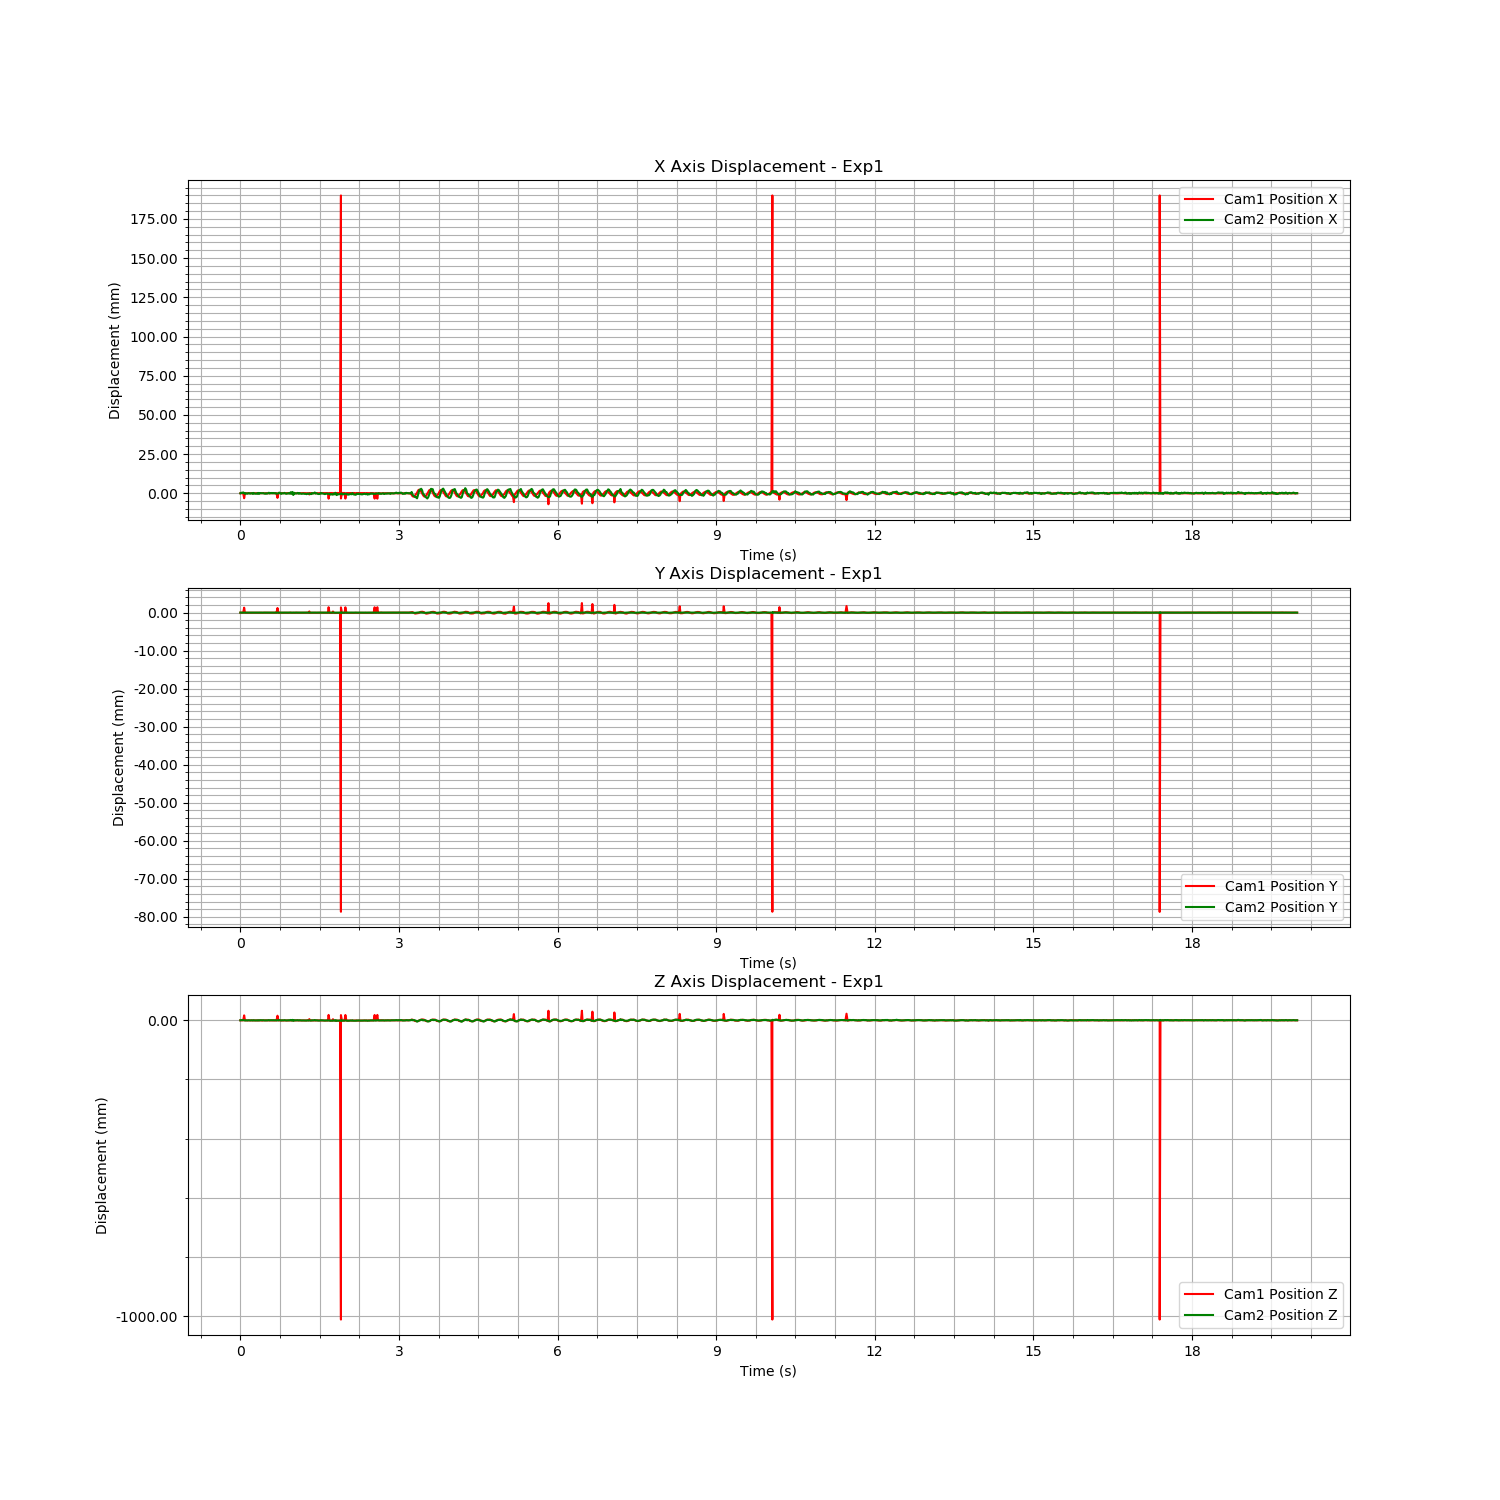

Values plotted in this chart, from the file beside it:
Time (s), Cam1 Fiducial ID, Cam1 Position X, Cam1 Position Y, Cam1 Position Z, Cam1 Rotation X, Cam1 Rotation Y, Cam1 Rotation Z, Cam1 Rotation W, Cam2 Fiducial ID, Cam2 Position X, Cam2 Position Y, Cam2 Position Z, Cam2 Rotation X, Cam2 Rotation Y, Cam2 Rotation Z, Cam2 Rotation W
1722358250, 9, -0.1974, 0.08311, 1.062, -0.0008623, -0.1077, 0.02767, 0.9938, 9, 1.342, -0.01028, 2.375, -0.003796, -0.2295, 0.007251, 0.9733
1722358250, 9, -0.1974, 0.0831, 1.062, -0.0005492, -0.1069, 0.02871, 0.9939, 9, 1.343, -0.01028, 2.375, -0.003626, -0.2289, 0.007588, 0.9734
1722358250, 9, -0.1974, 0.08309, 1.062, -0.0007151, -0.1087, 0.02748, 0.9937, 9, 1.343, -0.01028, 2.375, -0.003622, -0.2295, 0.007507, 0.9733
1722358250, 9, -0.1974, 0.0831, 1.062, -0.0005917, -0.1068, 0.02828, 0.9939, 9, 1.343, -0.01029, 2.376, -0.003345, -0.2285, 0.007722, 0.9735
1722358250, 9, -0.2006, 0.08442, 1.079, -0.002233, -0.05264, -0.002109, 0.9986, 9, 1.343, -0.01028, 2.375, -0.003679, -0.2292, 0.007465, 0.9733
1722358250, 9, -0.1974, 0.08309, 1.062, -0.0005306, -0.1079, 0.0281, 0.9938, 9, 1.342, -0.01028, 2.374, -0.003628, -0.2298, 0.007981, 0.9732
1722358250, 9, -0.1973, 0.08308, 1.062, -0.0005282, -0.1088, 0.02828, 0.9937, 9, 1.342, -0.01028, 2.375, -0.003662, -0.2295, 0.007397, 0.9733
1722358250, 9, -0.1973, 0.08309, 1.062, -0.0007286, -0.1083, 0.02743, 0.9937, 9, 1.342, -0.01027, 2.374, -0.003771, -0.2294, 0.007676, 0.9733
1722358250, 9, -0.1973, 0.08308, 1.062, -0.0006582, -0.1087, 0.02777, 0.9937, 9, 1.342, -0.01028, 2.374, -0.003657, -0.2299, 0.00756, 0.9732
1722358250, 9, -0.1973, 0.08308, 1.062, -0.0006827, -0.1089, 0.02809, 0.9937, 9, 1.342, -0.01028, 2.375, -0.003798, -0.2293, 0.00771, 0.9733
1722358250, 9, -0.1973, 0.08309, 1.062, -0.0007018, -0.1096, 0.02705, 0.9936, 9, 1.342, -0.01028, 2.375, -0.003676, -0.2294, 0.007523, 0.9733
1722358250, 9, -0.1973, 0.08309, 1.062, -0.0007934, -0.1086, 0.02751, 0.9937, 9, 1.342, -0.01028, 2.374, -0.003602, -0.2299, 0.0075, 0.9732
1722358250, 9, -0.1974, 0.0831, 1.062, -0.0006509, -0.1085, 0.02776, 0.9937, 9, 1.342, -0.01028, 2.375, -0.003507, -0.2294, 0.007446, 0.9733
1722358250, 9, -0.1973, 0.08308, 1.062, -0.0006681, -0.109, 0.02811, 0.9936, 9, 1.342, -0.01028, 2.375, -0.003655, -0.2291, 0.007359, 0.9734
1722358250, 9, -0.1973, 0.08309, 1.062, -0.0004845, -0.1078, 0.02864, 0.9938, 9, 1.342, -0.01028, 2.374, -0.003498, -0.2298, 0.008093, 0.9732
1722358250, 9, -0.1973, 0.08308, 1.062, -0.0007051, -0.1095, 0.02789, 0.9936, 9, 1.343, -0.01028, 2.375, -0.003592, -0.2292, 0.007763, 0.9733
1722358250, 9, -0.1973, 0.08308, 1.062, -0.0007363, -0.1088, 0.02823, 0.9937, 9, 1.342, -0.01028, 2.374, -0.003691, -0.2293, 0.007466, 0.9733
1722358250, 9, -0.1973, 0.08309, 1.062, -0.0007502, -0.1085, 0.02825, 0.9937, 9, 1.342, -0.01028, 2.374, -0.003629, -0.2295, 0.007256, 0.9733
1722358250, 9, -0.1974, 0.0831, 1.062, -0.0008429, -0.108, 0.02718, 0.9938, 9, 1.342, -0.01028, 2.374, -0.003561, -0.2296, 0.007988, 0.9732
1722358250, 9, -0.1973, 0.08309, 1.062, -0.000683, -0.1095, 0.02782, 0.9936, 9, 1.342, -0.01027, 2.374, -0.00379, -0.2299, 0.007598, 0.9732
1722358250, 9, -0.1973, 0.08307, 1.062, -0.0007185, -0.1091, 0.02794, 0.9936, 9, 1.343, -0.01028, 2.375, -0.003486, -0.2288, 0.00767, 0.9734
1722358250, 9, -0.1974, 0.0831, 1.062, -0.0008487, -0.108, 0.02707, 0.9938, 9, 1.342, -0.01028, 2.374, -0.003749, -0.23, 0.007731, 0.9731
1722358250, 9, -0.1973, 0.08308, 1.062, -0.0007361, -0.1085, 0.0267, 0.9937, 9, 1.343, -0.01028, 2.375, -0.003496, -0.2291, 0.007656, 0.9734
1722358250, 9, -0.1974, 0.0831, 1.062, -0.0006411, -0.1081, 0.0277, 0.9938, 9, 1.343, -0.01028, 2.375, -0.003625, -0.2294, 0.007388, 0.9733
1722358250, 9, -0.1973, 0.08309, 1.062, -0.000763, -0.1085, 0.0276, 0.9937, 9, 1.342, -0.01028, 2.375, -0.003524, -0.2295, 0.007666, 0.9733
1722358250, 9, -0.1973, 0.08306, 1.061, -0.002817, 0.07726, -0.03885, 0.9963, 9, 1.342, -0.01028, 2.375, -0.003736, -0.2294, 0.007283, 0.9733
1722358250, 9, -0.1974, 0.0831, 1.062, -0.0005604, -0.1081, 0.0275, 0.9938, 9, 1.342, -0.01028, 2.375, -0.003712, -0.2293, 0.007314, 0.9733
1722358250, 9, -0.1974, 0.0831, 1.062, -0.0007139, -0.1078, 0.02707, 0.9938, 9, 1.342, -0.01028, 2.374, -0.003784, -0.2294, 0.007472, 0.9733
1722358250, 9, -0.1974, 0.0831, 1.062, -0.0006627, -0.1074, 0.02799, 0.9938, 9, 1.342, -0.01028, 2.374, -0.003707, -0.2296, 0.007406, 0.9733
1722358250, 9, -0.1973, 0.08309, 1.062, -0.0007957, -0.1088, 0.02738, 0.9937, 9, 1.342, -0.01028, 2.375, -0.003715, -0.2296, 0.007406, 0.9733
1722358250, 9, -0.1973, 0.08308, 1.062, -0.0007219, -0.1095, 0.02714, 0.9936, 9, 1.342, -0.01028, 2.374, -0.003618, -0.2298, 0.007654, 0.9732
1722358250, 9, -0.1974, 0.0831, 1.062, -0.0005024, -0.1075, 0.02854, 0.9938, 9, 1.342, -0.01028, 2.374, -0.003555, -0.2297, 0.007632, 0.9732
1722358251, 9, -0.1973, 0.08308, 1.062, -0.0007651, -0.1084, 0.02745, 0.9937, 9, 1.343, -0.01028, 2.375, -0.003523, -0.2288, 0.007495, 0.9734
1722358251, 9, -0.1973, 0.08309, 1.062, -0.0008643, -0.1086, 0.02828, 0.9937, 9, 1.342, -0.01028, 2.374, -0.003655, -0.2295, 0.008009, 0.9733
1722358251, 9, -0.1974, 0.0831, 1.062, -0.0007695, -0.1095, 0.02722, 0.9936, 9, 1.342, -0.01028, 2.375, -0.00372, -0.2292, 0.007451, 0.9733
1722358251, 9, -0.1973, 0.08307, 1.062, -0.0007272, -0.1096, 0.02808, 0.9936, 9, 1.343, -0.01028, 2.375, -0.003536, -0.2289, 0.007933, 0.9734
1722358251, 9, -0.1974, 0.0831, 1.062, -0.0007282, -0.1098, 0.02765, 0.9936, 9, 1.342, -0.01028, 2.374, -0.003704, -0.2295, 0.007162, 0.9733
1722358251, 9, -0.1973, 0.08309, 1.062, -0.0007882, -0.1083, 0.02818, 0.9937, 9, 1.343, -0.01028, 2.375, -0.003718, -0.2291, 0.007505, 0.9734
1722358251, 9, -0.1973, 0.08308, 1.062, -0.0007613, -0.1094, 0.0274, 0.9936, 9, 1.342, -0.01028, 2.374, -0.003609, -0.2294, 0.007429, 0.9733
1722358251, 9, -0.1973, 0.08308, 1.062, -0.002727, 0.07761, -0.03872, 0.9962, 9, 1.343, -0.01028, 2.375, -0.003662, -0.2294, 0.007346, 0.9733
1722358251, 9, -0.1974, 0.08311, 1.062, -0.002721, 0.07774, -0.0369, 0.9963, 9, 1.342, -0.01028, 2.375, -0.003485, -0.2294, 0.00783, 0.9733
1722358251, 9, -0.1973, 0.08309, 1.062, -0.002846, 0.0775, -0.03871, 0.9962, 9, 1.342, -0.01028, 2.374, -0.003551, -0.2295, 0.007953, 0.9733
1722358251, 9, -0.2003, 0.08433, 1.078, -0.002307, -0.06273, -0.00819, 0.998, 9, 1.342, -0.01028, 2.374, -0.003689, -0.2298, 0.007625, 0.9732
1722358251, 9, -0.1973, 0.08308, 1.062, -0.0007557, -0.1087, 0.02827, 0.9937, 9, 1.342, -0.01028, 2.375, -0.003644, -0.2294, 0.007508, 0.9733
1722358251, 9, -0.1974, 0.08309, 1.062, -0.0005567, -0.1075, 0.02828, 0.9938, 9, 1.343, -0.01028, 2.375, -0.003722, -0.2288, 0.007349, 0.9734
1722358251, 9, -0.1973, 0.08309, 1.062, -0.0008618, -0.1074, 0.0274, 0.9938, 9, 1.343, -0.01028, 2.375, -0.003653, -0.2297, 0.007402, 0.9732
1722358251, 9, -0.1973, 0.08308, 1.062, -0.0006958, -0.1086, 0.02713, 0.9937, 9, 1.342, -0.01027, 2.374, -0.003787, -0.2298, 0.00733, 0.9732
1722358251, 9, -0.1973, 0.08308, 1.062, -0.0007218, -0.1081, 0.02783, 0.9938, 9, 1.342, -0.01028, 2.375, -0.003532, -0.2296, 0.007779, 0.9732
1722358251, 9, -0.1973, 0.08307, 1.062, -0.0007171, -0.1095, 0.02831, 0.9936, 9, 1.342, -0.01028, 2.375, -0.00363, -0.2297, 0.00743, 0.9732
1722358251, 9, -0.1973, 0.08309, 1.062, -0.0007111, -0.1082, 0.02803, 0.9937, 9, 1.342, -0.01028, 2.374, -0.003811, -0.229, 0.007394, 0.9734
1722358251, 9, -0.1973, 0.08308, 1.062, -0.0007476, -0.1085, 0.02784, 0.9937, 9, 1.343, -0.01028, 2.375, -0.003758, -0.229, 0.007353, 0.9734
1722358251, 9, -0.1973, 0.08309, 1.062, -0.0008284, -0.1081, 0.02779, 0.9937, 9, 1.342, -0.01028, 2.374, -0.003576, -0.2298, 0.007371, 0.9732
1722358251, 9, -0.1973, 0.08308, 1.062, -0.0008006, -0.1095, 0.02774, 0.9936, 9, 1.342, -0.01027, 2.374, -0.003675, -0.2298, 0.007561, 0.9732
1722358251, 9, -0.1973, 0.08308, 1.062, -0.0007795, -0.1088, 0.02788, 0.9937, 9, 1.342, -0.01028, 2.374, -0.003609, -0.2294, 0.007362, 0.9733
1722358251, 9, -0.1973, 0.08306, 1.062, -0.0007878, -0.1095, 0.02817, 0.9936, 9, 1.342, -0.01028, 2.374, -0.003617, -0.2291, 0.007527, 0.9734
1722358251, 9, -0.1973, 0.08308, 1.062, -0.0007394, -0.1082, 0.0274, 0.9937, 9, 1.343, -0.01028, 2.375, -0.003657, -0.2292, 0.007479, 0.9733
1722358251, 9, -0.1973, 0.08308, 1.062, -0.0007897, -0.1086, 0.0275, 0.9937, 9, 1.342, -0.01027, 2.374, -0.003719, -0.2292, 0.006988, 0.9733
1722358251, 9, -0.1974, 0.08311, 1.062, -0.002739, 0.07552, -0.03881, 0.9964, 9, 1.343, -0.01028, 2.376, -0.003749, -0.2286, 0.007376, 0.9735
1722358251, 9, -0.1973, 0.08307, 1.062, -0.0007053, -0.1092, 0.02866, 0.9936, 9, 1.342, -0.01028, 2.374, -0.00365, -0.2296, 0.007805, 0.9733
1722358251, 9, -0.1973, 0.08307, 1.062, -0.0005712, -0.1084, 0.02753, 0.9937, 9, 1.343, -0.01029, 2.376, -0.003687, -0.2287, 0.007559, 0.9735
... 1,142 more rows
